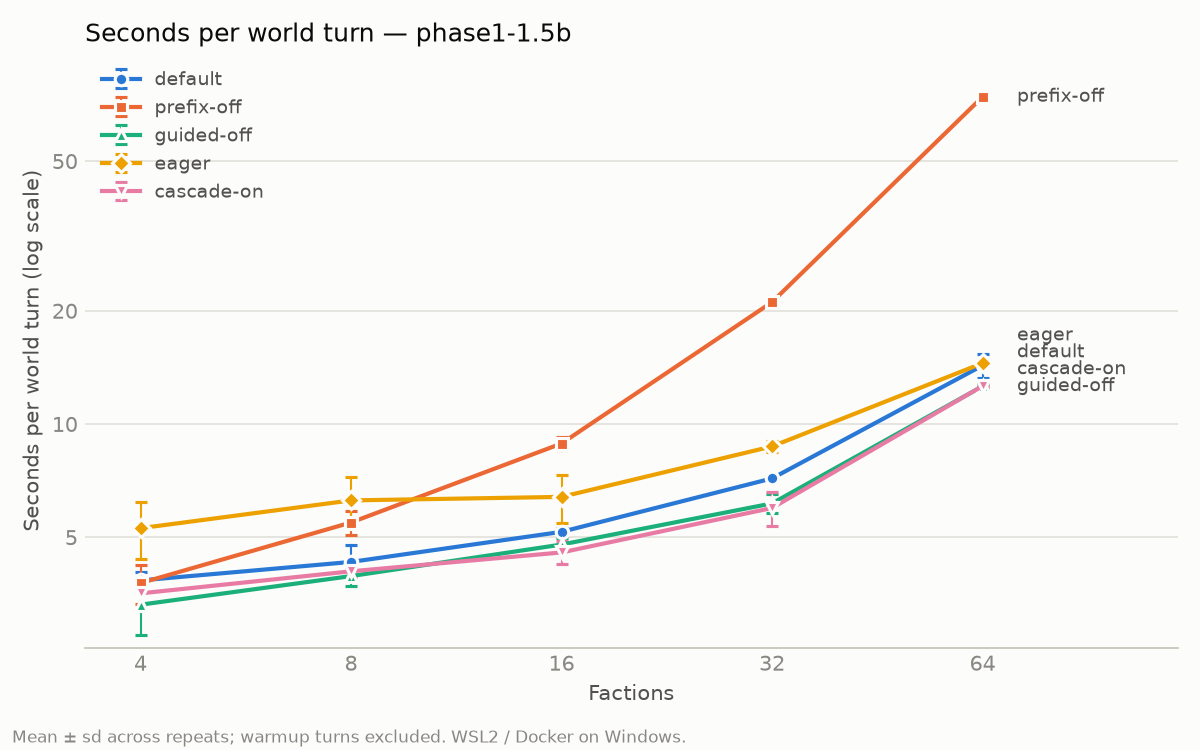

Source data for this figure (header and first rows):
variant, n_factions, seconds_per_turn_mean, seconds_per_turn_stdev, repeats, excluded_turns
default, 4, 3.837, 0.1929, 3, 0
default, 8, 4.298, 0.4651, 3, 0
default, 16, 5.167, 0.1148, 3, 0
default, 32, 7.166, 0.0190, 3, 0
default, 64, 14.31, 1.082, 3, 0
prefix-off, 4, 3.777, 0.4518, 3, 0
prefix-off, 8, 5.471, 0.3913, 3, 0
prefix-off, 16, 8.874, 0.3637, 3, 0
prefix-off, 32, 21.09, 0.5863, 3, 0
prefix-off, 64, 74.11, 0.6075, 3, 0
guided-off, 4, 3.308, 0.5525, 3, 0
guided-off, 8, 3.941, 0.2319, 3, 0
guided-off, 16, 4.78, 0.1933, 3, 0
guided-off, 32, 6.149, 0.3656, 3, 0
guided-off, 64, 12.6, 0.2036, 3, 0
eager, 4, 5.283, 0.9012, 3, 0
eager, 8, 6.264, 0.9654, 3, 0
eager, 16, 6.4, 0.9309, 3, 0
eager, 32, 8.718, 0.2919, 3, 0
eager, 64, 14.51, 0.1440, 3, 0
cascade-on, 4, 3.545, 0.3435, 3, 0
cascade-on, 8, 4.058, 0.1302, 3, 0
cascade-on, 16, 4.555, 0.3188, 3, 0
cascade-on, 32, 5.98, 0.6225, 3, 0
cascade-on, 64, 12.62, 0.0395, 3, 0
